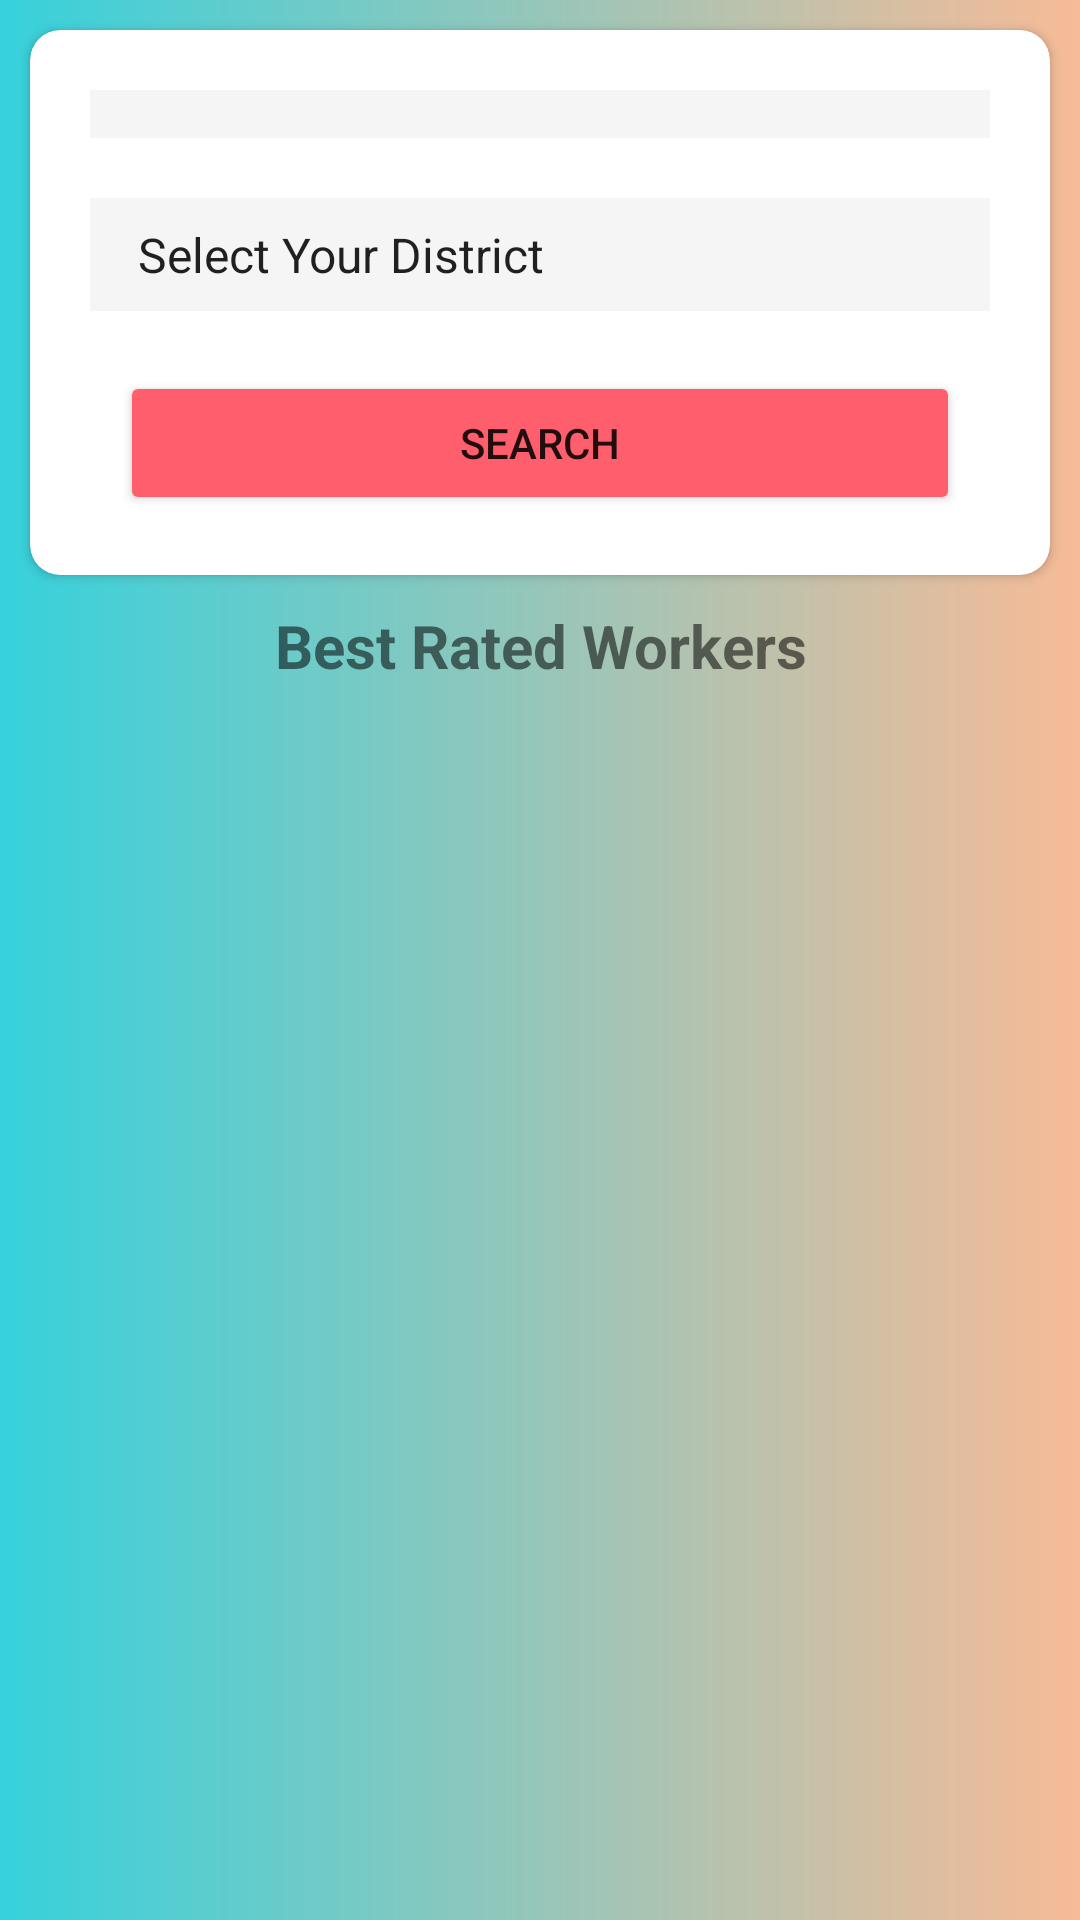

Layout XML and referenced resources for this Android screen:
<!-- AndroidManifest.xml: application theme Theme.EServices -->
<!-- res/layout/searchfragment.xml -->
<?xml version="1.0" encoding="utf-8"?>
<RelativeLayout android:layout_width="match_parent"
    android:layout_height="match_parent"
    android:id="@+id/mainrl"

    android:background="@drawable/gradient"
    xmlns:app="http://schemas.android.com/apk/res-auto"
    xmlns:android="http://schemas.android.com/apk/res/android">


    <RelativeLayout
        android:layout_width="match_parent"
        android:layout_height="wrap_content"
        android:id="@+id/topLine"/>

    <LinearLayout
        android:layout_width="match_parent"
        android:layout_height="wrap_content"
        android:id="@+id/searchL"
        android:padding="5dp"
        android:layout_below="@id/topLine">

        <androidx.cardview.widget.CardView
            android:layout_width="match_parent"
            android:layout_height="wrap_content"
            android:layout_marginTop="10dp"
            android:layout_margin="5dp"
            android:elevation="30dp"
            app:cardCornerRadius="10dp"
            >

            <LinearLayout
                android:layout_width="match_parent"
                android:layout_height="wrap_content"
                android:orientation="vertical">
                
                <Spinner
                    android:id="@+id/search_type"
                    android:layout_width="match_parent"
                    android:layout_height="wrap_content"
                    android:background="#f5f5f5"
                    android:layout_marginRight="20dp"
                    android:layout_marginTop="20dp"
                    android:layout_marginLeft="20dp"
                    android:padding="8dp"


                    />

                <Spinner
                    android:id="@+id/search_loc"
                    android:layout_width="match_parent"
                    android:layout_height="wrap_content"
                    android:layout_marginRight="20dp"
                    android:layout_marginTop="20dp"
                    android:layout_marginLeft="20dp"
                    android:padding="8dp"
                    android:background="#f5f5f5"
                    android:entries="@array/array_gujarat_districts"

                    />


             

                <Button
                    android:id="@+id/btn_search"
                    android:backgroundTint="#ff5f6d "
                    android:layout_width="match_parent"
                    android:layout_height="wrap_content"
                    android:layout_marginLeft="30dp"
                    android:layout_marginTop="20dp"
                    android:layout_marginRight="30dp"
                    android:padding="10dp"
                    android:layout_marginBottom="20dp"
                    android:text="Search"
                    android:textAllCaps="true" />


            </LinearLayout>



        </androidx.cardview.widget.CardView>


    </LinearLayout>

    <TextView
        android:layout_width="match_parent"
        android:layout_height="wrap_content"
        android:id="@+id/text"
        android:gravity="center"
        android:textSize="20sp"
        android:textStyle="bold"
        android:layout_below="@id/searchL"
        android:text="Best Rated Workers">
    </TextView>


    <androidx.recyclerview.widget.RecyclerView
        android:id="@+id/recycofsearch"
        android:layout_width="match_parent"
        android:layout_height="wrap_content"
        android:layout_below="@id/text"
        android:layout_marginTop="20dp"
        android:fitsSystemWindows="true"
        android:padding="10dp">

    </androidx.recyclerview.widget.RecyclerView>

    <RelativeLayout
        android:id="@+id/loading"
        android:layout_width="wrap_content"
        android:layout_height="wrap_content"
        android:layout_centerInParent="true"
        android:padding="15dp"
        android:background="#f5f5f5"
        android:visibility="invisible">

        <ProgressBar
            android:id="@+id/prog"
            android:layout_width="wrap_content"
            android:layout_height="wrap_content"
            android:layout_centerVertical="true"
            android:visibility="invisible">


        </ProgressBar>

        <TextView
            android:id="@+id/tv"
            android:layout_width="wrap_content"
            android:layout_height="wrap_content"
            android:layout_centerVertical="true"
            android:layout_toRightOf="@id/prog"
            android:text="Loading.."
            android:layout_marginLeft="10dp"
            android:textSize="20sp"
            android:visibility="invisible">

        </TextView>

    </RelativeLayout>



</RelativeLayout>
<!-- resources referenced by this layout -->
<resources>
  <string-array name="array_gujarat_districts">
          <item>Select Your District</item>
          <item>Ahmedabad</item><item>Amreli</item><item>Anand</item><item>Aravalli</item><item>Banaskantha</item><item>Bharuch</item>
          <item>Bhavnagar</item><item>Botad</item><item>Chhota Udaipur</item><item>Dahod</item><item>Dang</item><item>Devbhoomi Dwarka</item>
          <item>Gandhinagar</item><item>Gir Somnath</item><item>Jamnagar</item><item>Junagadh</item><item>Kheda</item><item>Kutch</item>
          <item>Mahisagar</item><item>Mehsana</item><item>Morbi</item><item>Narmada</item><item>Navsari</item><item>Panchmahal</item>
          <item>Patan</item><item>Porbandar</item><item>Rajkot</item><item>Sabarkantha</item><item>Surat</item><item>Surendranagar</item>
          <item>Tapi</item><item>Vadodara</item><item>Valsad</item>
      </string-array>
  <!-- drawable edittext_rounded (drawable) -->
  <?xml version="1.0" encoding="utf-8"?>
  <shape xmlns:android="http://schemas.android.com/apk/res/android">
      <solid android:color="#f9f9f9"> </solid>
  
      <corners android:radius="7dp"> </corners>
  </shape>
  <!-- drawable gradient (drawable) -->
  <?xml version="1.0" encoding="utf-8"?>
  <shape xmlns:android="http://schemas.android.com/apk/res/android">
  
      <gradient
                  android:startColor="#36d1dc"
                  android:type="linear"
                  android:endColor="#f7bb97"
                  android:angle="-360"/>
  </shape>
  <style name="Theme.EServices" parent="Theme.MaterialComponents.DayNight.DarkActionBar">
          
          <item name="colorPrimary">@color/purple_500</item>
          <item name="colorPrimaryVariant">@color/purple_700</item>
          <item name="colorOnPrimary">@color/white</item>
          
          <item name="colorSecondary">@color/teal_200</item>
          <item name="colorSecondaryVariant">@color/teal_700</item>
          <item name="colorOnSecondary">@color/black</item>
          
          <item name="android:statusBarColor" tools:targetApi="l">?attr/colorPrimaryVariant</item>
          
      </style>
  <!-- not gathered from this repository: default colours our renderer supplied (Android Studio template values) -->
  <color name="purple_500">#FF6200EE</color>
  <color name="purple_700">#FF3700B3</color>
  <color name="teal_200">#FF03DAC5</color>
  <color name="teal_700">#FF018786</color>
  <color name="black">#FF000000</color>
  <color name="white">#FFFFFFFF</color>
</resources>
